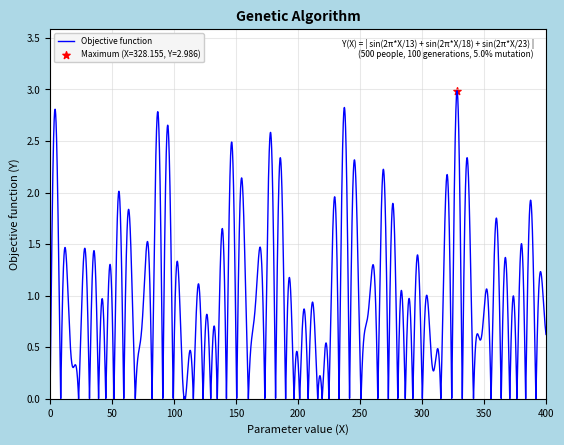
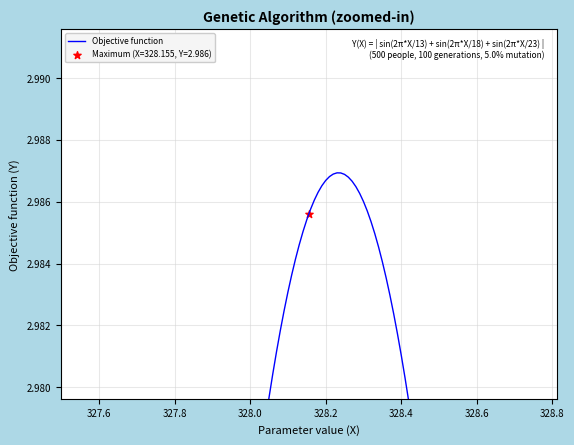

Source code (Python) for these figures, in order:
# GENETIC_ALGORITHM.PY
# [redacted]
# Uses genetic algorithm (from scratch) to optimize (maximize) an erratic function with many sharp peaks and several 'distracter' answers
# Objective function is similar to the function here https://mathblag.wordpress.com/2013/09/01/sums-of-periodic-functions/

import time
import math
import numpy as np
import matplotlib.pyplot as plt
from matplotlib.backends.backend_pdf import PdfPages

time0 = time.time()
np.random.seed(123456)

#--------------#
#  PARAMETERS  #
#--------------#

total_pop = 500       # population size (invariant across generations)
generations = 100     # total iterations
mutation_rate = 0.05  # frequency of random mutations in the population
x_lower = 0           # lower bound of parameter space (x-value)
x_upper = 400         # upper bound of parameter space (x-value)

#----------------------#
#  OBJECTIVE FUNCTION  #
#----------------------#

obj_eqn_text = 'Y(X) = | sin(2π*X/13) + sin(2π*X/18) + sin(2π*X/23) |'

def obj_func(x_pt):
    # Y(X) = | sin(a*X) + sin(b*X) + sin(c*X) |
    # a = 2*π/13
    # b = 2*π/18
    # c = 2*π/23
    term1 = np.sin(2 * math.pi * x_pt / 13)
    term2 = np.sin(2 * math.pi * x_pt / 18)
    term3 = np.sin(2 * math.pi * x_pt / 23)
    y_pt = abs(term1 + term2 + term3)
    return y_pt

#-------------#
#  ALGORITHM  #
#-------------#

person_numbers = list(range(total_pop))  # identifiers for the synthetic people in the population

x_pop = list(np.random.uniform(low=x_lower, high=x_upper, size=total_pop))  # randomly selects x-values for the initial population
global_best_y = -math.inf  # initialize to be worst possible value (negative infinity - because GREATER values are sought)

# fitness evaluation for initial population
y_pt = [obj_func(x) for x in x_pop]  # evaluate objective function for each person in current population
fitness = y_pt  # fitness is simply the y-value (maximize)
fitness = [f/sum(fitness) for f in fitness]  # renormalize fitness values to sum to 1 (corresponding to probabilities)

# breeding (each person has a single gene - their x-value)
for g in range(generations):
    x_new = []
    for i in range(total_pop):
        # selection (randomly select parents, in proportion to their fitness value, with replacement)
        parent_1 = np.random.choice(person_numbers, p=fitness)
        parent_2 = parent_1  # initially, set the two parents to be the same
        while parent_1 == parent_2:  # then iterate until they differ (so no persons are paired with themselves)
            parent_2 = np.random.choice(person_numbers, p=fitness)
        
        # crossover (randomly select x-value from one parent and assign to offspring)
        if np.random.uniform(low=0, high=1) < 0.5:
            x_value_new = x_pop[parent_1]
        else:
            x_value_new = x_pop[parent_2]
        
        # mutation (replace some x-values with randomly selected values from within the parameter space, using the mutation rate)
        if np.random.uniform(low=0, high=1) < mutation_rate:
            x_value_new = np.random.uniform(low=x_lower, high=x_upper)
        
        x_new.append(x_value_new)  # save

    # update quantities
    x_pop = x_new
    y_pt = [obj_func(x) for x in x_pop]
    fitness = y_pt
    fitness = [f/sum(fitness) for f in fitness]  # renormalize to sum to one (corresponding to probabilities)

    # compare current population to running global optimal solution
    if max(y_pt) > global_best_y:
        global_best_y = max(y_pt)
        person_num = y_pt.index(global_best_y)  # determine person in current generation with the best objective function value
        global_best_x = x_pop[person_num]

#---------#
#  PLOTS  #
#---------#

# parameters
title_size = 10
axis_labels_size = 8
axis_ticks_size = 7
legend_size = 6
line_width = 1
star_size = 30

buffer_plot = 1.2     # space atop for label - first plot (one = no buffer)
buffer_point = 0.002  # space around optimal point - second plot (zero = no buffer)

# objective function (blue curve)
y_plot = []
x_plot = list(np.arange(x_lower, x_upper, 0.01))
for k in range(len(x_plot)):
    x_pt = x_plot[k]
    y_pt = obj_func(x_pt)
    y_plot.append(y_pt)

# best point label (red star)
X_best = str(round(global_best_x, 3))
Y_best = str(round(global_best_y, 3))
rate = str(100*mutation_rate)
best_pt_label = '(X=' + X_best + ', Y=' + Y_best + ')'

parameters_text = '(' + str(total_pop) + ' people, ' + str(generations) + ' generations, ' + rate + '% mutation)'
plot_text = obj_eqn_text + '\n' + parameters_text

# plot limits
ymax1 = buffer_plot * max(y_plot)
xmin2 = (1 - buffer_point) * global_best_x
xmax2 = (1 + buffer_point) * global_best_x
ymin2 = (1 - buffer_point) * global_best_y
ymax2 = (1 + buffer_point) * global_best_y

mult = 0.975
xtext2 = xmin2 + mult*(xmax2 - xmin2)
ytext2 = ymin2 + mult*(ymax2 - ymin2)

# generate plots
for fig in [1,2]:
    # entire parameter space
    if fig == 1:
        fig1 = plt.figure(facecolor='lightblue')
        plt.gca().set_facecolor('white')
        plt.title('Genetic Algorithm', fontsize=title_size, fontweight='bold')
        plt.text(mult * x_upper, mult * ymax1, plot_text, va='top', ha='right', fontsize=legend_size, zorder=30)
        plt.xlim(x_lower, x_upper)
        plt.ylim(0, ymax1)
    # close-up on optimal
    elif fig == 2:
        fig2 = plt.figure(facecolor='lightblue')
        plt.gca().set_facecolor('white')
        plt.title('Genetic Algorithm (zoomed-in)', fontsize=title_size, fontweight='bold')
        plt.text(xtext2, ytext2, plot_text, va='top', ha='right', fontsize=legend_size, zorder=30)
        plt.xlim(xmin2, xmax2)
        plt.ylim(ymin2, ymax2)
    plt.plot(x_plot, y_plot, color='blue', linewidth=line_width, label='Objective function')
    plt.scatter(global_best_x, global_best_y, marker='*', s=star_size, color='red', label='Maximum ' + best_pt_label)
    plt.legend(loc='upper left', ncol=1, fontsize=legend_size, facecolor='whitesmoke', framealpha=1).set_zorder(15)
    plt.ylabel('Objective function (Y)', fontsize=axis_labels_size)
    plt.xlabel('Parameter value (X)', fontsize=axis_labels_size)
    plt.xticks(fontsize=axis_ticks_size)
    plt.yticks(fontsize=axis_ticks_size)
    plt.grid(True, color='lightgray', linewidth=0.75, alpha=0.5, zorder=0)
    plt.show(True)

#----------------#
#  EXPORT PLOTS  #
#----------------#

pdf = PdfPages('Genetic_algorithm_graphics.pdf')
fig_list = [fig1, fig2]
for fig in fig_list:
    f = fig_list.index(fig) + 1
    fig.savefig('GENA-figure-' + str(f) + '.jpg', dpi=300)
    pdf.savefig(fig)
pdf.close()
del pdf, fig, f

###

# runtime
runtime_sec = round(time.time()-time0, 2)
if runtime_sec < 60:
    print('\nruntime: ' + str(runtime_sec) + ' sec')
else:
    runtime_min_sec = str(int(np.floor(runtime_sec/60))) + ' min ' + str(round(runtime_sec % 60, 2)) + ' sec'
    print('\nruntime: ' + str(runtime_sec) + ' sec (' + runtime_min_sec + ')')
del time0

